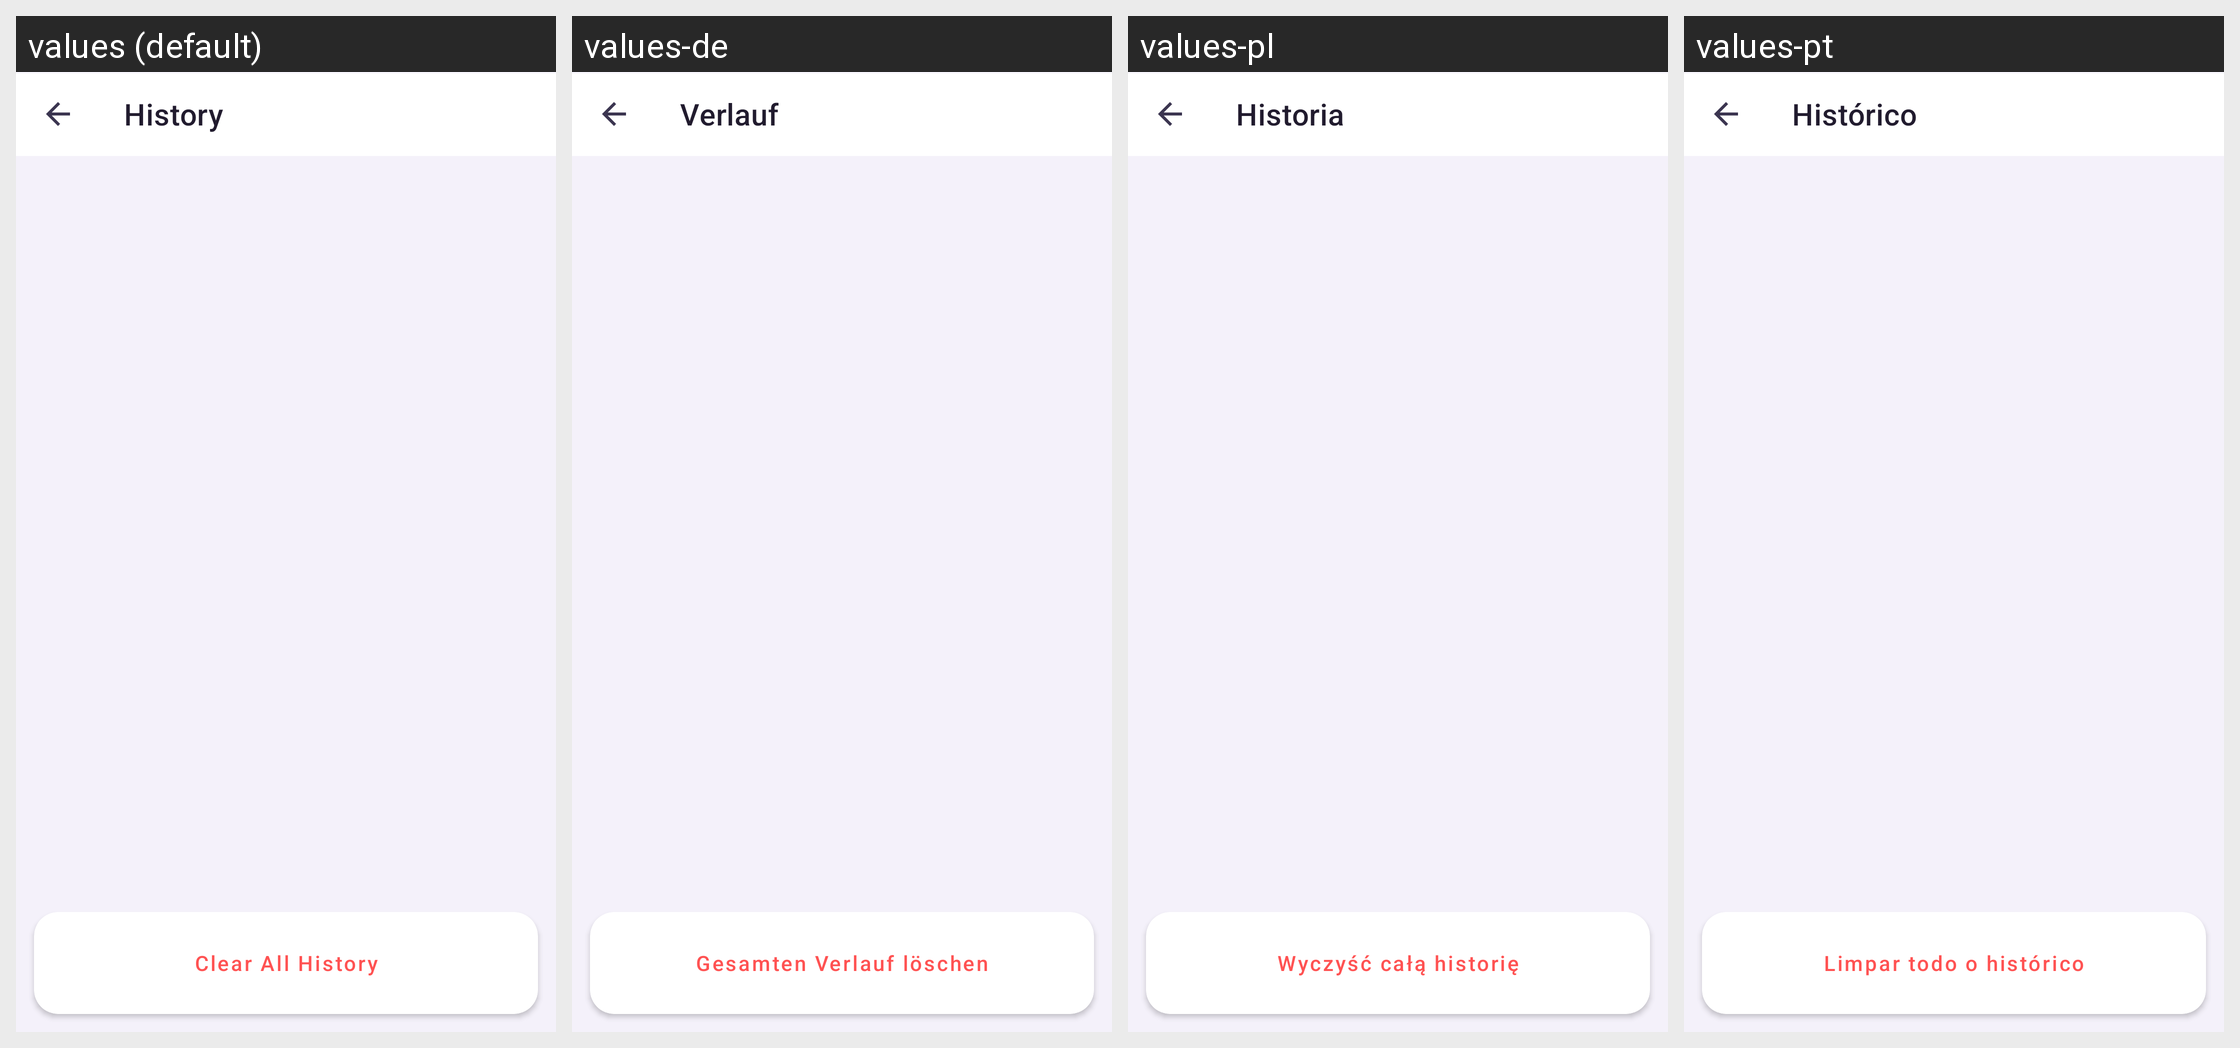

Locale-by-locale string values for the Android screen shown in this grid:
Android screen res/layout/activity_history.xml rendered under 4 locales, left to right: values (default), values-de, values-pl, values-pt. Device: Nexus 5 (rendered at 1080×1920; each locale shown at half size, 540×960, under a caption strip naming it); theme Theme.ManorBrowser.
Other locales in the repository, not shown: values-ar, values-es, values-fr, values-hi, values-id, values-it, values-ja, values-ko, values-ko-rKP, values-nl, values-ru, values-tr, values-vi, values-zh, values-zh-rTW.
Strings drawn on this screen, with the default value and each locale's value (text and hints the layout hard-codes, and strings that could not be matched under every locale, appear in the picture but are not listed):

title_history
  values: History
  values-de: Verlauf
  values-pl: Historia
  values-pt: Histórico

clear_history
  values: Clear All History
  values-de: Gesamten Verlauf löschen
  values-pl: Wyczyść całą historię
  values-pt: Limpar todo o histórico
